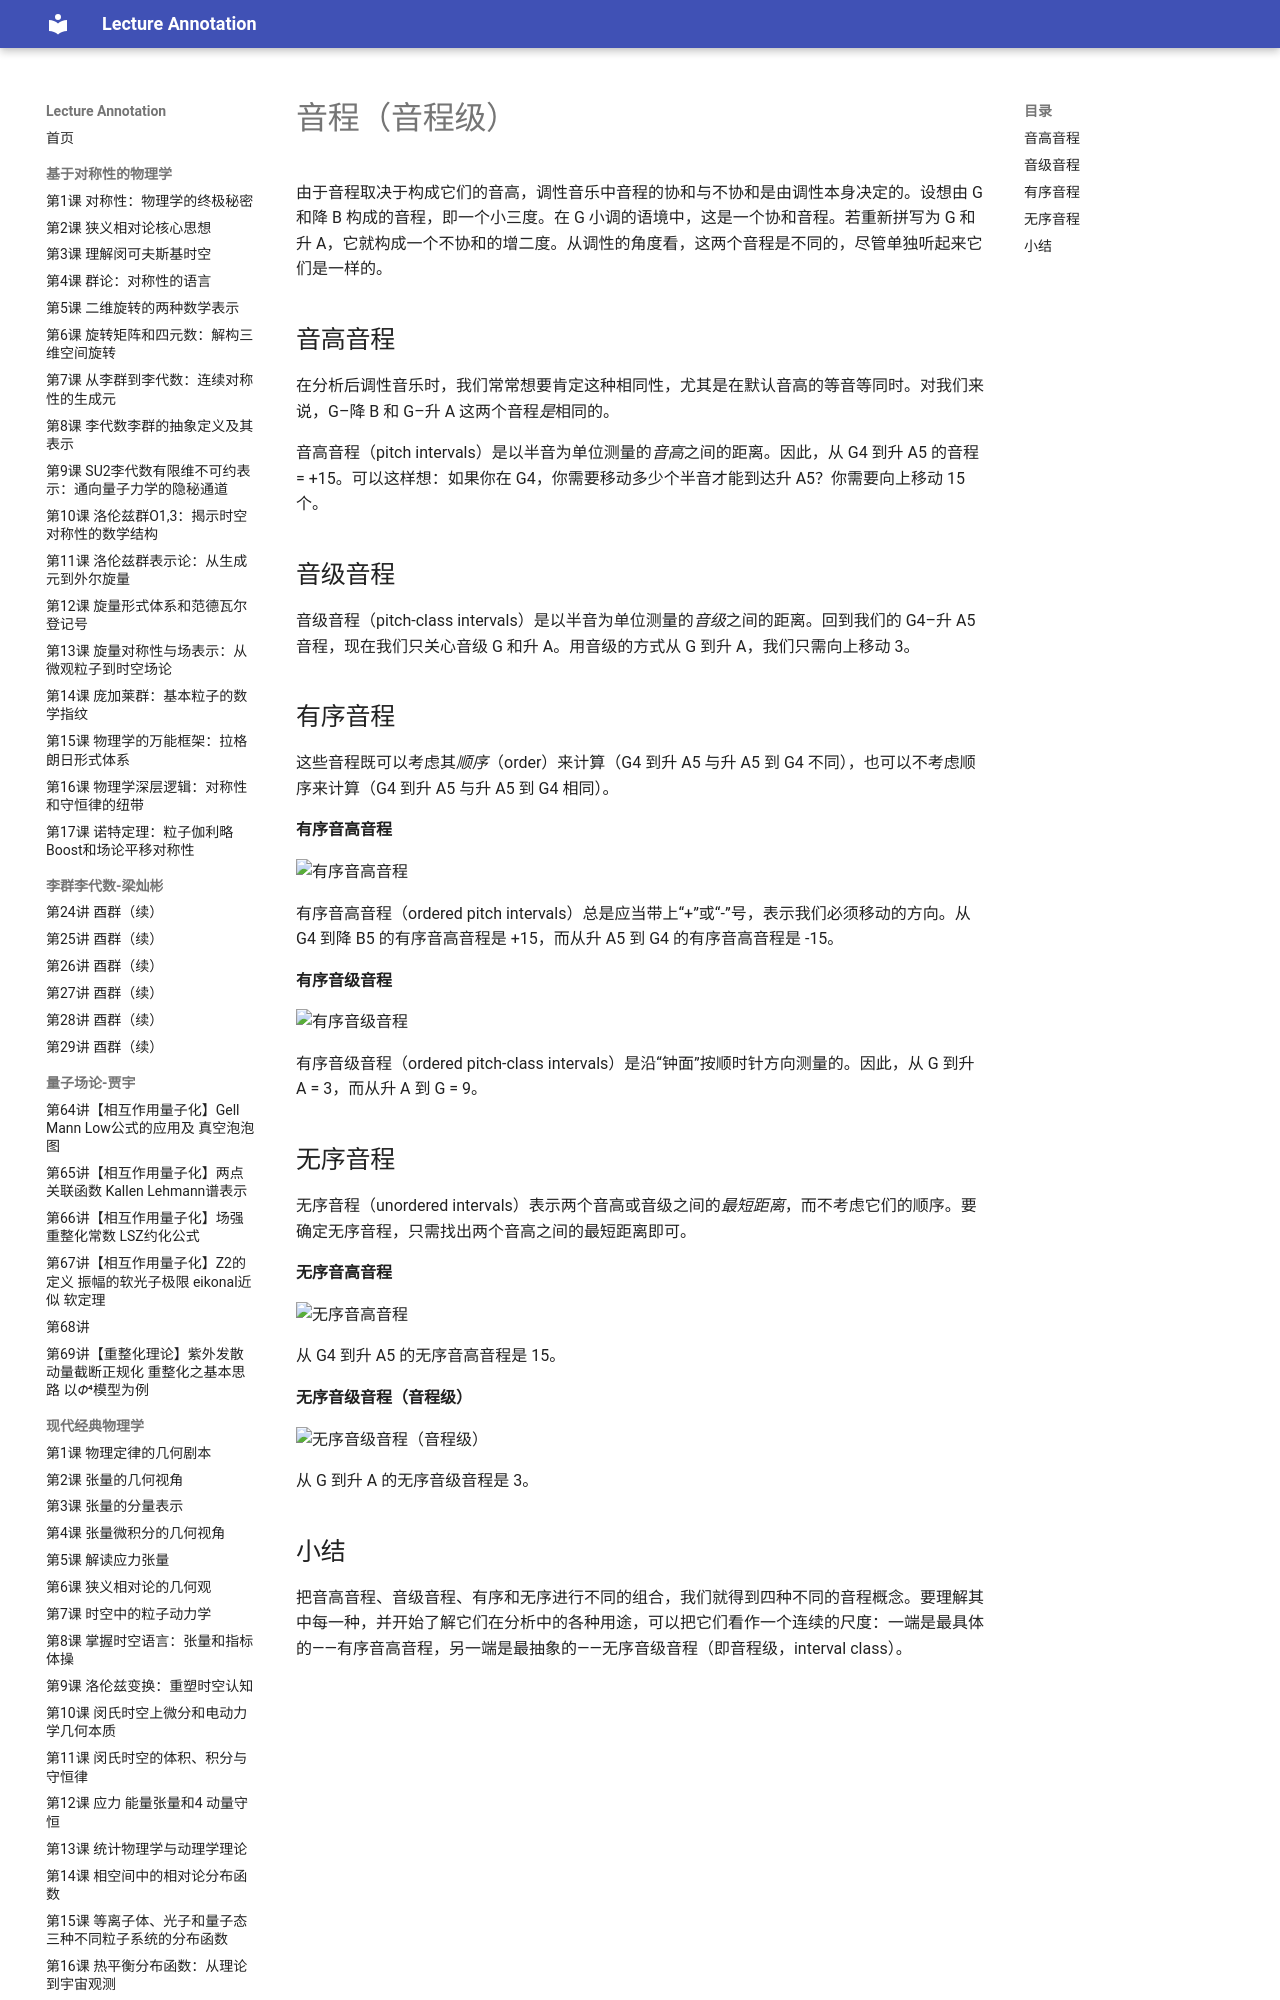

repository: k-l-lambda/lecture-annotation · page: ebooks/omt/intervalClass/index.html · generator: mkdocs

# 音程（音程级）

由于音程取决于构成它们的音高，调性音乐中音程的协和与不协和是由调性本身决定的。设想由 G 和降 B 构成的音程，即一个小三度。在 G 小调的语境中，这是一个协和音程。若重新拼写为 G 和升 A，它就构成一个不协和的增二度。从调性的角度看，这两个音程是不同的，尽管单独听起来它们是一样的。

## 音高音程

在分析后调性音乐时，我们常常想要肯定这种相同性，尤其是在默认音高的等音等同时。对我们来说，G–降 B 和 G–升 A 这两个音程*是*相同的。

音高音程（pitch intervals）是以半音为单位测量的*音高*之间的距离。因此，从 G4 到升 A5 的音程 = +15。可以这样想：如果你在 G4，你需要移动多少个半音才能到达升 A5？你需要向上移动 15 个。

## 音级音程

音级音程（pitch-class intervals）是以半音为单位测量的*音级*之间的距离。回到我们的 G4–升 A5 音程，现在我们只关心音级 G 和升 A。用音级的方式从 G 到升 A，我们只需向上移动 3。

## 有序音程

这些音程既可以考虑其*顺序*（order）来计算（G4 到升 A5 与升 A5 到 G4 不同），也可以不考虑顺序来计算（G4 到升 A5 与升 A5 到 G4 相同）。

**有序音高音程**

![有序音高音程](assets/postTonal/Ordered-Pitch-Interval.jpg)

有序音高音程（ordered pitch intervals）总是应当带上“+”或“-”号，表示我们必须移动的方向。从 G4 到降 B5 的有序音高音程是 +15，而从升 A5 到 G4 的有序音高音程是 -15。

**有序音级音程**

![有序音级音程](assets/postTonal/Pitch-Class-Interval.jpg)

有序音级音程（ordered pitch-class intervals）是沿“钟面”按顺时针方向测量的。因此，从 G 到升 A = 3，而从升 A 到 G = 9。

## 无序音程

无序音程（unordered intervals）表示两个音高或音级之间的*最短距离*，而不考虑它们的顺序。要确定无序音程，只需找出两个音高之间的最短距离即可。

**无序音高音程**

![无序音高音程](assets/postTonal/Unordered-Pitch-Interval.jpg)

从 G4 到升 A5 的无序音高音程是 15。

**无序音级音程（音程级）**

![无序音级音程（音程级）](assets/postTonal/unorderedPitchClassInt.jpg)

从 G 到升 A 的无序音级音程是 3。
